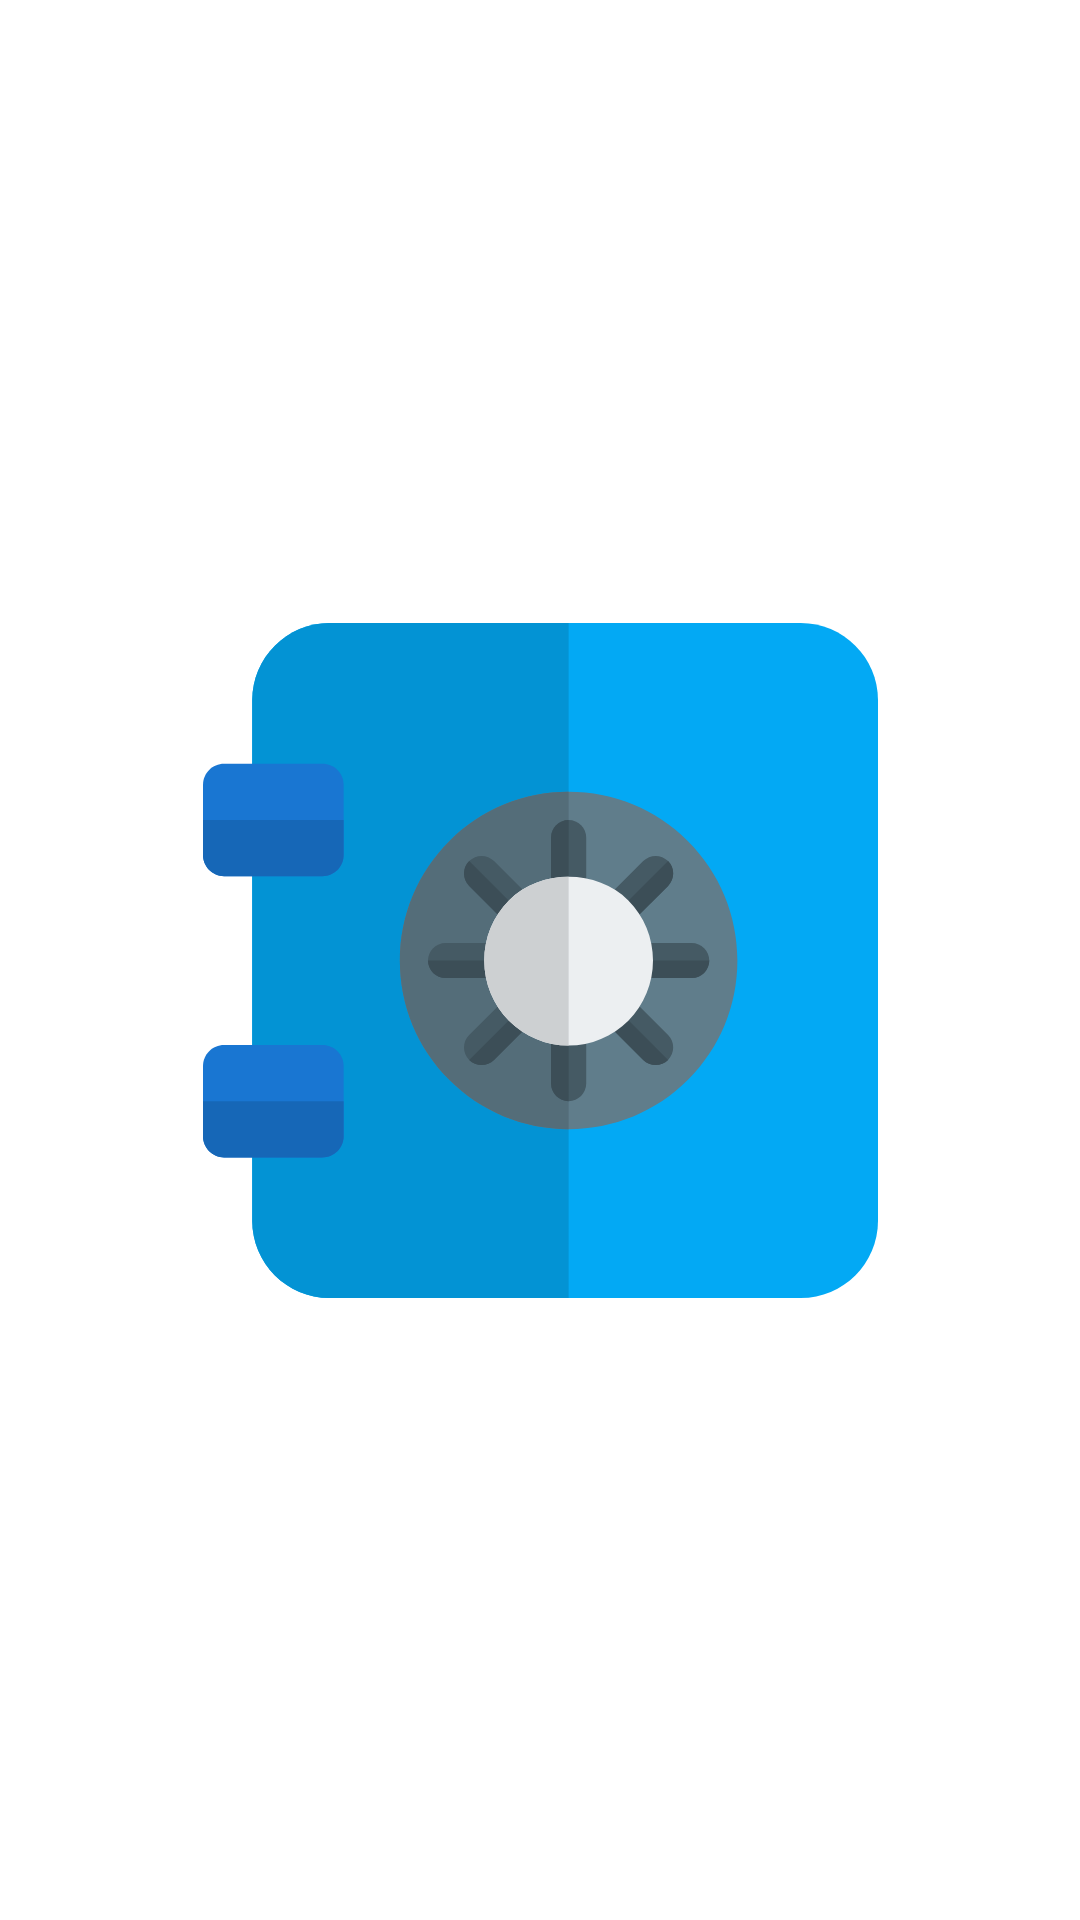

Android layout source for this screen:
<!-- AndroidManifest.xml: activity theme NoActionBar -->
<!-- res/layout/activity_main.xml -->
<?xml version="1.0" encoding="utf-8"?>
<androidx.constraintlayout.widget.ConstraintLayout xmlns:android="http://schemas.android.com/apk/res/android"
    xmlns:app="http://schemas.android.com/apk/res-auto"
    xmlns:tools="http://schemas.android.com/tools"
    android:layout_width="match_parent"
    android:layout_height="match_parent"
    tools:context=".activities.MainActivity">

    <ImageView
        android:id="@+id/imageView2"
        android:layout_width="225dp"
        android:layout_height="225dp"
        app:layout_constraintBottom_toBottomOf="parent"
        app:layout_constraintEnd_toEndOf="parent"
        app:layout_constraintHorizontal_bias="0.5"
        app:layout_constraintStart_toStartOf="parent"
        app:layout_constraintTop_toTopOf="parent"
        app:srcCompat="@drawable/ic_safe" />
</androidx.constraintlayout.widget.ConstraintLayout>
<!-- resources referenced by this layout -->
<resources>
  <!-- drawable ic_safe: vector/xml drawable (drawable, 5678 chars, omitted) -->
  <style name="NoActionBar" parent="Theme.MaterialComponents.Light.NoActionBar">
          
          <item name="colorPrimary">@color/colorPrimary</item>
          <item name="colorPrimaryDark">@color/colorPrimaryDark</item>
          <item name="colorAccent">@color/colorAccent</item>
      </style>
  <color name="colorPrimary">#3F51B5</color>
  <color name="colorPrimaryDark">#303F9F</color>
  <color name="colorAccent">#448AFF</color>
</resources>
